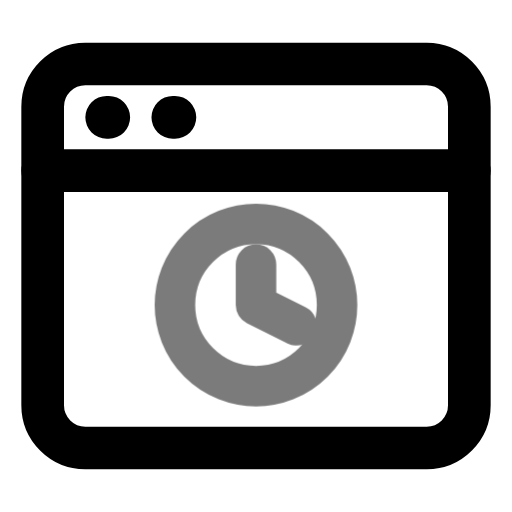
t = 0.00 s
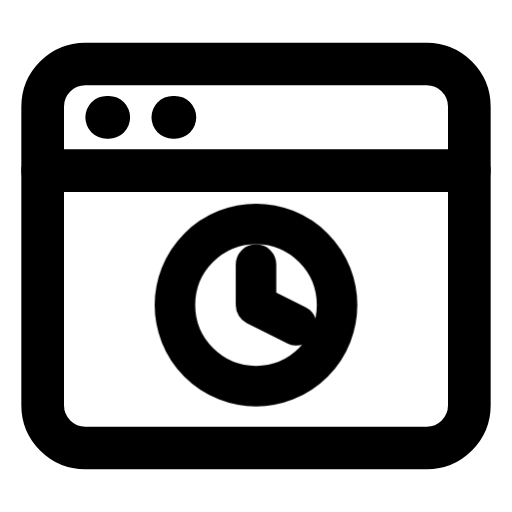
t = 0.70 s
t = 1.14 s: frame unchanged from t = 0.70 s, image omitted
t = 1.64 s: frame unchanged from t = 0.70 s, image omitted
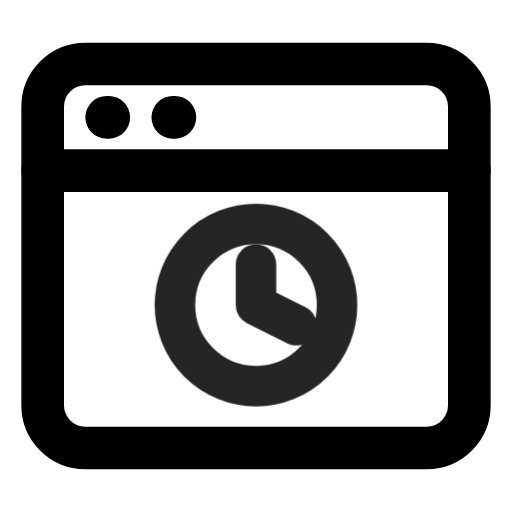
t = 2.16 s
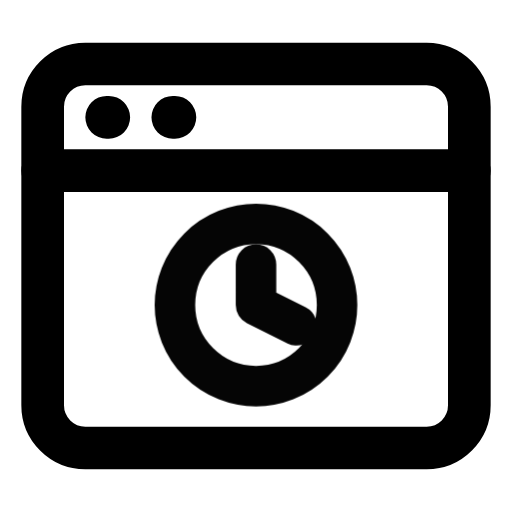
t = 2.95 s

The animated SVG that drew these frames (rendered in a browser with its animation timeline set to each time). Animation: 1 CSS @keyframes rule; one cycle of 3.35 s, repeats indefinitely.

<svg xmlns="http://www.w3.org/2000/svg" width="24" height="24" fill="none" stroke="currentColor" stroke-linecap="round" stroke-linejoin="round" stroke-width="2" viewBox="0 0 24 24">
    <!-- Generated by scripts/icon-expansion/generate.mjs -->
    <style>
        @media (prefers-reduced-motion: no-preference) {
            @keyframes ira-exp-pulse { 0%, 100% { opacity: 1; } 22% { opacity: .45; } 40% { opacity: 1; } }
            [data-ira-motion="browser-pending"] { transform-box: fill-box; transform-origin: center; animation: ira-exp-pulse 2.65s ease-in-out -0.7s infinite; }
        }
    </style>
    <rect x="2" y="3" width="20" height="18" rx="2"/><path d="M2 8h20M5 5.5h.1m3 0h.1"/>
    <g data-ira-motion="browser-pending"><g transform="translate(12 14.3) scale(0.95)"><circle cx="0" cy="0" r="4"/><path d="M0-2v2l2 1"/></g></g>
</svg>
